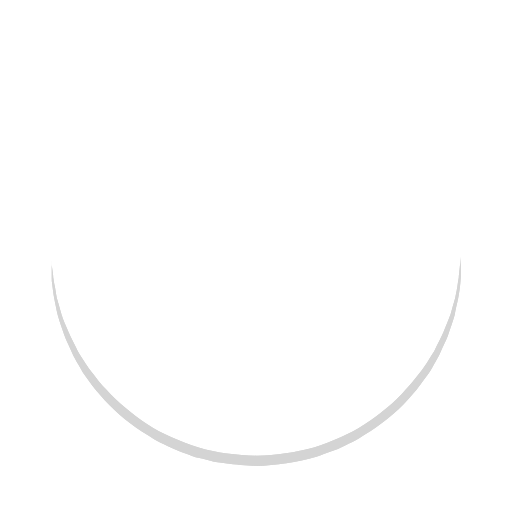
t = 0.00 s
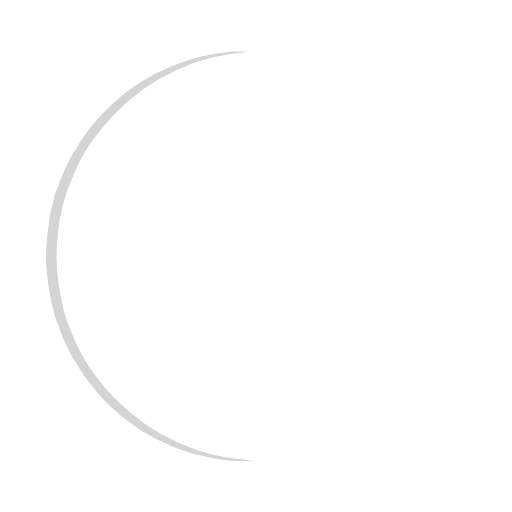
t = 0.13 s
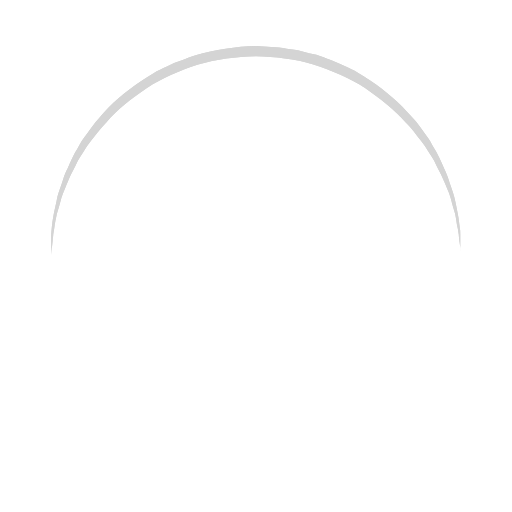
t = 0.25 s
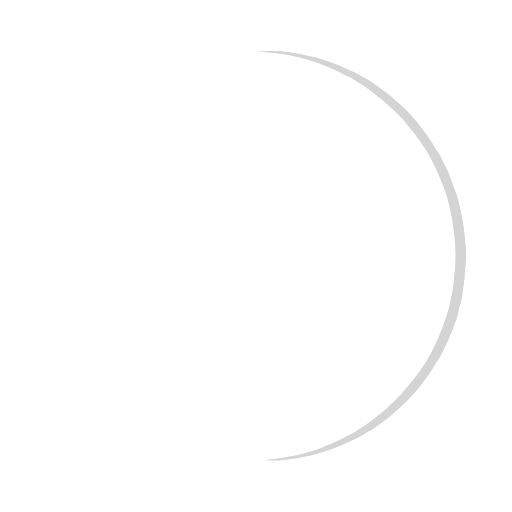
t = 0.38 s

The animated SVG that drew these frames (rendered in a browser with its animation timeline set to each time). Animation: 1 SMIL element (animateTransform=1); one cycle of 0.50 s, repeats indefinitely.

<?xml version="1.0" encoding="utf-8"?><svg width='124px' height='124px' xmlns="http://www.w3.org/2000/svg" viewBox="0 0 100 100" preserveAspectRatio="xMidYMid" class="uil-ring"><rect x="0" y="0" width="100" height="100" fill="none" class="bk"></rect><defs><filter id="uil-ring-shadow" x="-100%" y="-100%" width="300%" height="300%"><feOffset result="offOut" in="SourceGraphic" dx="0" dy="0"></feOffset><feGaussianBlur result="blurOut" in="offOut" stdDeviation="0"></feGaussianBlur><feBlend in="SourceGraphic" in2="blurOut" mode="normal"></feBlend></filter></defs><path d="M10,50c0,0,0,0.5,0.1,1.4c0,0.5,0.1,1,0.2,1.7c0,0.3,0.1,0.7,0.1,1.1c0.1,0.4,0.1,0.8,0.2,1.2c0.2,0.8,0.3,1.8,0.5,2.8 c0.3,1,0.6,2.1,0.9,3.2c0.3,1.1,0.9,2.3,1.4,3.5c0.5,1.2,1.2,2.4,1.8,3.7c0.3,0.6,0.8,1.2,1.2,1.9c0.4,0.6,0.8,1.3,1.3,1.9 c1,1.2,1.9,2.6,3.1,3.7c2.2,2.5,5,4.7,7.9,6.7c3,2,6.5,3.4,10.1,4.6c3.6,1.1,7.5,1.5,11.2,1.6c4-0.1,7.7-0.6,11.3-1.6 c3.6-1.2,7-2.6,10-4.6c3-2,5.8-4.2,7.9-6.7c1.2-1.2,2.1-2.5,3.1-3.7c0.5-0.6,0.9-1.3,1.3-1.9c0.4-0.6,0.8-1.3,1.2-1.9 c0.6-1.3,1.3-2.5,1.8-3.7c0.5-1.2,1-2.4,1.4-3.5c0.3-1.1,0.6-2.2,0.9-3.2c0.2-1,0.4-1.9,0.5-2.8c0.1-0.4,0.1-0.8,0.2-1.2 c0-0.4,0.1-0.7,0.1-1.1c0.1-0.7,0.1-1.2,0.2-1.7C90,50.5,90,50,90,50s0,0.5,0,1.4c0,0.5,0,1,0,1.7c0,0.3,0,0.7,0,1.1 c0,0.4-0.1,0.8-0.1,1.2c-0.1,0.9-0.2,1.8-0.4,2.8c-0.2,1-0.5,2.1-0.7,3.3c-0.3,1.2-0.8,2.4-1.2,3.7c-0.2,0.7-0.5,1.3-0.8,1.9 c-0.3,0.7-0.6,1.3-0.9,2c-0.3,0.7-0.7,1.3-1.1,2c-0.4,0.7-0.7,1.4-1.2,2c-1,1.3-1.9,2.7-3.1,4c-2.2,2.7-5,5-8.1,7.1 c-0.8,0.5-1.6,1-2.4,1.5c-0.8,0.5-1.7,0.9-2.6,1.3L66,87.7l-1.4,0.5c-0.9,0.3-1.8,0.7-2.8,1c-3.8,1.1-7.9,1.7-11.8,1.8L47,90.8 c-1,0-2-0.2-3-0.3l-1.5-0.2l-0.7-0.1L41.1,90c-1-0.3-1.9-0.5-2.9-0.7c-0.9-0.3-1.9-0.7-2.8-1L34,87.7l-1.3-0.6 c-0.9-0.4-1.8-0.8-2.6-1.3c-0.8-0.5-1.6-1-2.4-1.5c-3.1-2.1-5.9-4.5-8.1-7.1c-1.2-1.2-2.1-2.7-3.1-4c-0.5-0.6-0.8-1.4-1.2-2 c-0.4-0.7-0.8-1.3-1.1-2c-0.3-0.7-0.6-1.3-0.9-2c-0.3-0.7-0.6-1.3-0.8-1.9c-0.4-1.3-0.9-2.5-1.2-3.7c-0.3-1.2-0.5-2.3-0.7-3.3 c-0.2-1-0.3-2-0.4-2.8c-0.1-0.4-0.1-0.8-0.1-1.2c0-0.4,0-0.7,0-1.1c0-0.7,0-1.2,0-1.7C10,50.5,10,50,10,50z" fill="#d4d4d4" filter="url(#uil-ring-shadow)"><animateTransform attributeName="transform" type="rotate" from="0 50 50" to="360 50 50" repeatCount="indefinite" dur=".5s"></animateTransform></path></svg>
